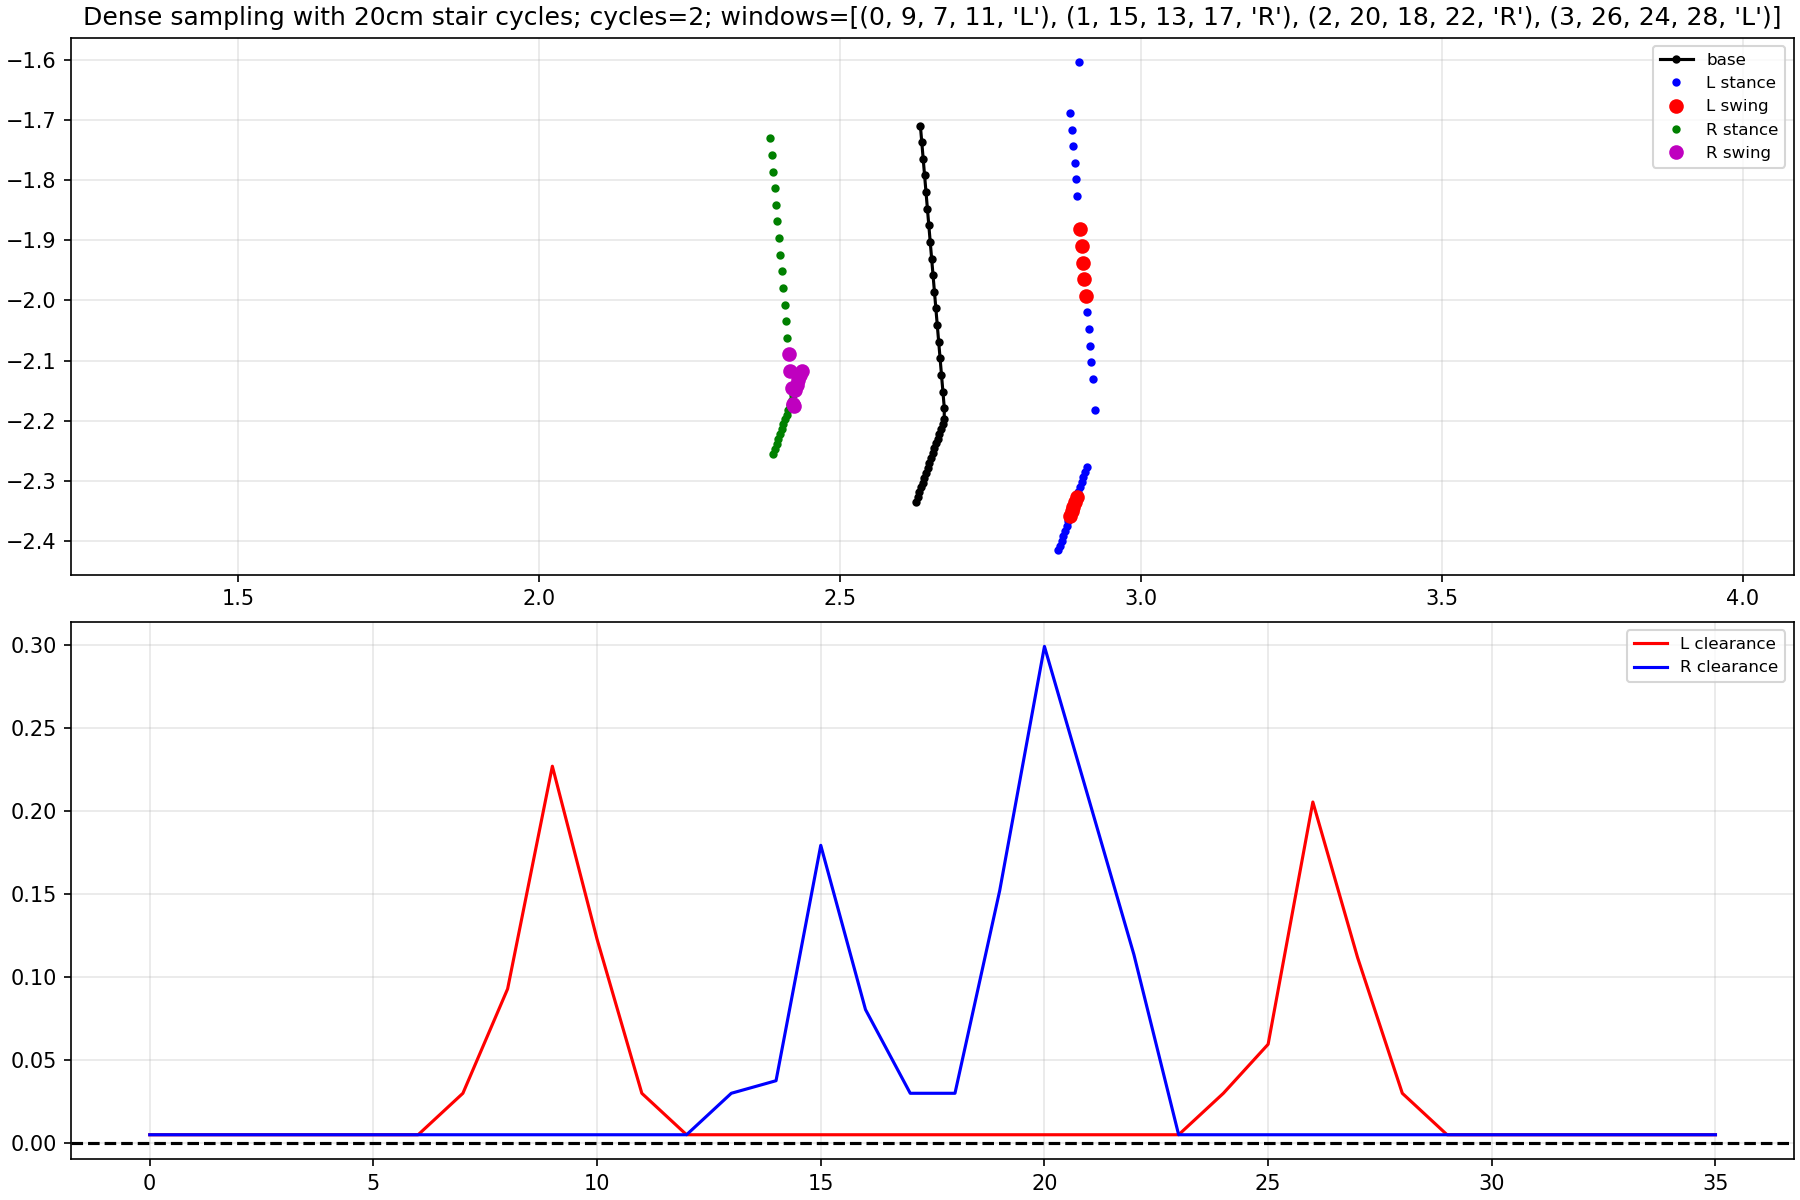

Data behind this chart, as committed beside it:
i, s, window_id, xb, yb, xl, yl, zl, xr, yr, zr, left_contact, right_contact
0, 0.0, -1, 2.634, -1.71, 2.883, -1.688, -0.1955, 2.384, -1.731, -0.1758, 1, 1
1, 0.02857, -1, 2.636, -1.737, 2.885, -1.716, -0.1882, 2.387, -1.758, -0.1625, 1, 1
2, 0.05714, -1, 2.638, -1.765, 2.887, -1.744, -0.1791, 2.389, -1.786, -0.149, 1, 1
3, 0.08571, -1, 2.641, -1.792, 2.89, -1.771, -0.1683, 2.391, -1.814, -0.1358, 1, 1
4, 0.1143, -1, 2.643, -1.82, 2.892, -1.799, -0.1557, 2.394, -1.841, -0.1232, 1, 1
5, 0.1429, -1, 2.645, -1.848, 2.894, -1.827, -0.1416, 2.396, -1.869, -0.1113, 1, 1
6, 0.1714, -1, 2.648, -1.875, 2.897, -1.604, -0.2076, 2.398, -1.896, -0.1002, 1, 1
7, 0.2, 0, 2.65, -1.903, 2.899, -1.882, -0.08556, 2.401, -1.924, -0.09011, 0, 1
8, 0.2286, 0, 2.652, -1.931, 2.901, -1.909, -0.006837, 2.403, -1.952, -0.081, 0, 1
9, 0.2571, 0, 2.655, -1.958, 2.904, -1.937, 0.1424, 2.405, -1.979, -0.07283, 0, 1
10, 0.2857, 0, 2.657, -1.986, 2.906, -1.965, 0.05163, 2.408, -2.007, -0.06548, 0, 1
11, 0.3143, 0, 2.659, -2.013, 2.908, -1.992, -0.02945, 2.41, -2.035, -0.05876, 0, 1
12, 0.3429, -1, 2.662, -2.041, 2.911, -2.02, -0.04472, 2.413, -2.062, -0.0524, 1, 1
13, 0.3714, 1, 2.664, -2.069, 2.913, -2.048, -0.03684, 2.415, -2.09, -0.02107, 1, 0
14, 0.4, 1, 2.666, -2.096, 2.915, -2.075, -0.03041, 2.417, -2.117, -0.006837, 1, 0
15, 0.4286, 1, 2.669, -2.124, 2.918, -2.103, -0.02476, 2.42, -2.145, 0.1424, 1, 0
16, 0.4571, 1, 2.671, -2.152, 2.92, -2.13, -0.01914, 2.422, -2.173, 0.05163, 1, 0
17, 0.4857, 1, 2.673, -2.179, 2.923, -2.182, -0.006278, 2.423, -2.176, 0.002365, 1, 0
18, 0.5143, 2, 2.673, -2.197, 2.91, -2.278, 0.03081, 2.436, -2.117, -0.01407, 1, 0
19, 0.5429, 2, 2.67, -2.205, 2.907, -2.286, 0.03446, 2.434, -2.125, 0.1101, 1, 0
20, 0.5714, 2, 2.668, -2.213, 2.904, -2.294, 0.03812, 2.431, -2.133, 0.2593, 1, 0
21, 0.6, 2, 2.665, -2.221, 2.902, -2.302, 0.04174, 2.428, -2.141, 0.1686, 1, 0
22, 0.6286, 2, 2.662, -2.23, 2.899, -2.31, 0.04532, 2.425, -2.149, 0.0778, 1, 0
23, 0.6571, -1, 2.659, -2.238, 2.896, -2.318, 0.04883, 2.423, -2.157, -0.02854, 1, 1
24, 0.6857, 3, 2.657, -2.246, 2.893, -2.326, 0.07725, 2.42, -2.165, -0.02619, 0, 1
25, 0.7143, 3, 2.654, -2.254, 2.89, -2.334, 0.1101, 2.417, -2.173, -0.02376, 0, 1
26, 0.7429, 3, 2.651, -2.262, 2.888, -2.343, 0.2593, 2.414, -2.181, -0.02122, 0, 1
27, 0.7714, 3, 2.648, -2.27, 2.885, -2.351, 0.1686, 2.412, -2.19, -0.01859, 0, 1
28, 0.8, 3, 2.646, -2.278, 2.882, -2.359, 0.08958, 2.409, -2.198, -0.01586, 0, 1
29, 0.8286, -1, 2.643, -2.286, 2.879, -2.367, 0.06724, 2.406, -2.206, -0.01303, 1, 1
30, 0.8571, -1, 2.64, -2.294, 2.877, -2.375, 0.0697, 2.403, -2.214, -0.01011, 1, 1
31, 0.8857, -1, 2.637, -2.303, 2.874, -2.383, 0.07194, 2.401, -2.222, -0.007109, 1, 1
32, 0.9143, -1, 2.634, -2.311, 2.871, -2.391, 0.07397, 2.398, -2.23, -0.004024, 1, 1
33, 0.9429, -1, 2.632, -2.319, 2.868, -2.399, 0.07577, 2.395, -2.238, -0.0008655, 1, 1
34, 0.9714, -1, 2.629, -2.327, 2.866, -2.407, 0.07735, 2.392, -2.246, 0.002355, 1, 1
35, 1.0, -1, 2.626, -2.335, 2.863, -2.416, 0.07869, 2.39, -2.255, 0.005627, 1, 1
